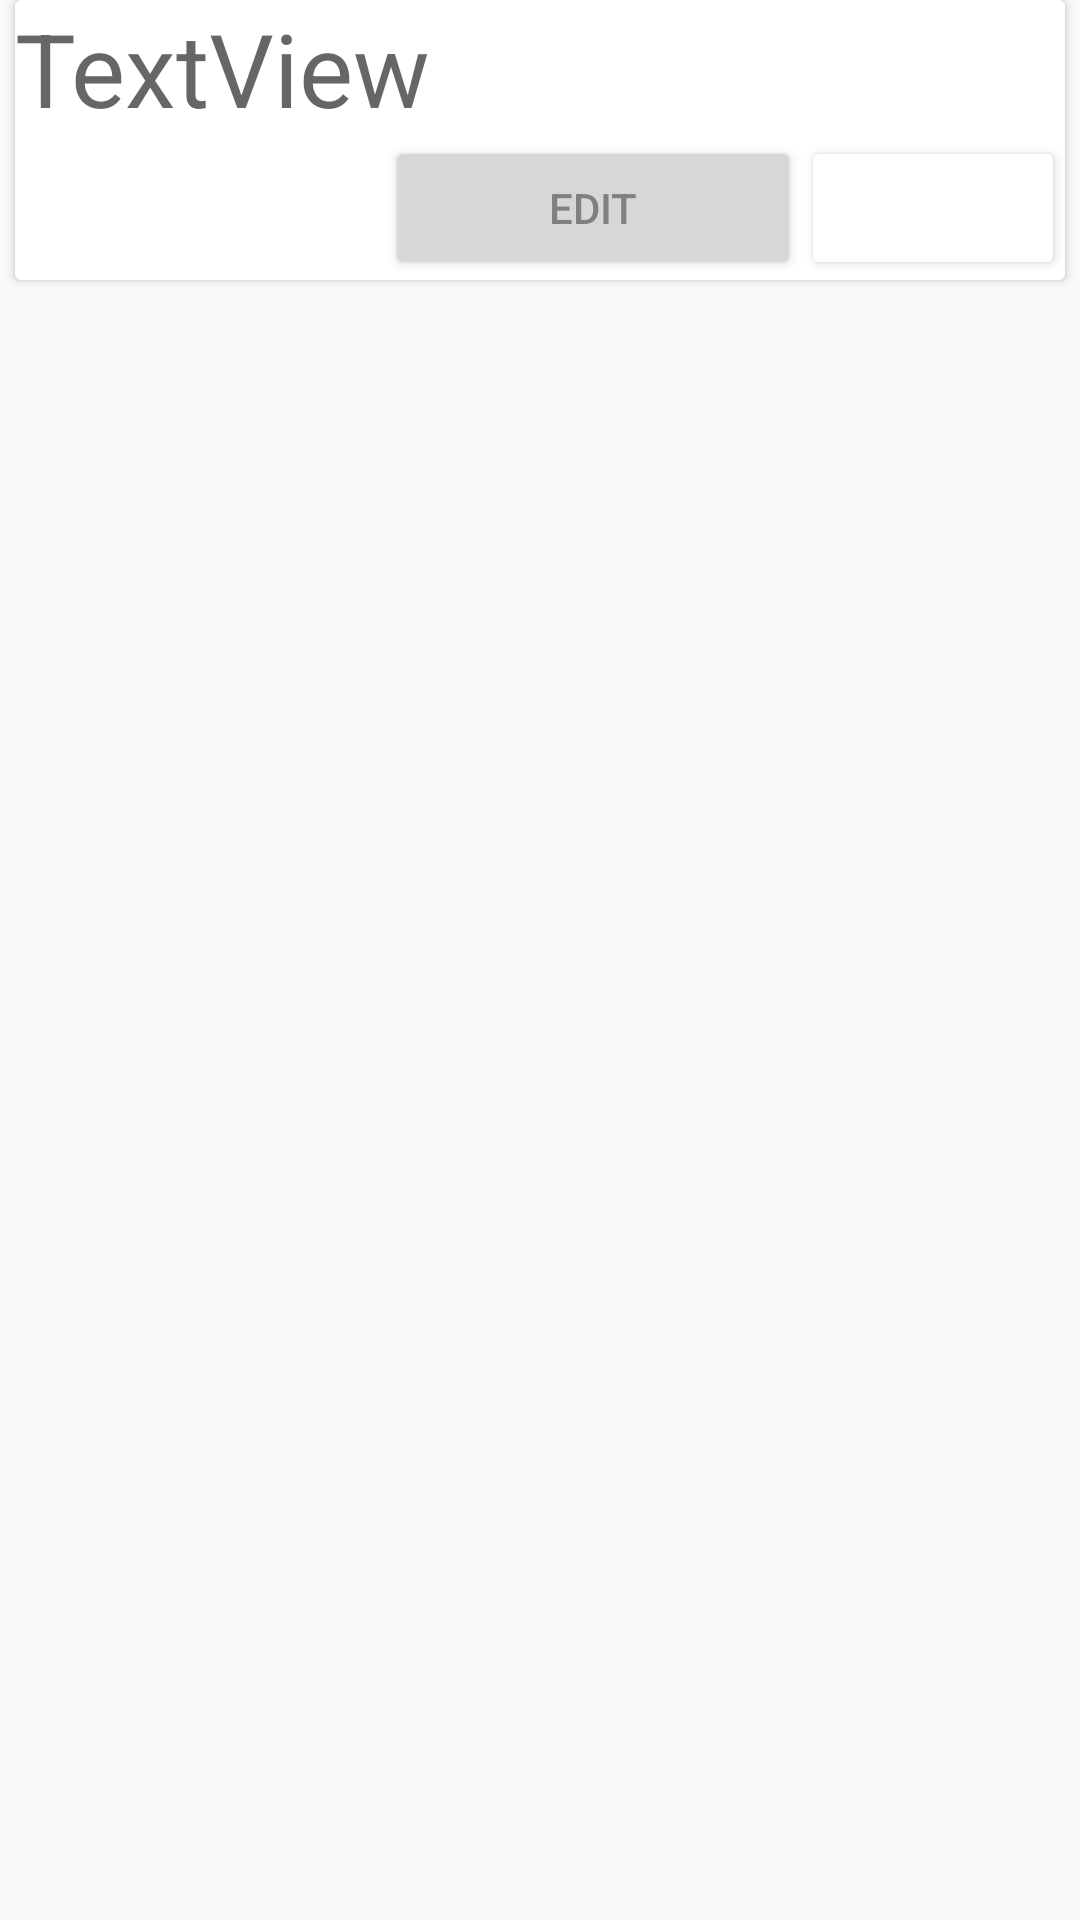

The Android layout XML behind this screen, and the referenced resources:
<!-- AndroidManifest.xml: application theme AppTheme -->
<!-- res/layout/layout_card.xml -->
<?xml version="1.0" encoding="utf-8"?>
<LinearLayout xmlns:android="http://schemas.android.com/apk/res/android"
    xmlns:app="http://schemas.android.com/apk/res-auto"
    android:layout_width="match_parent"
    android:layout_height="wrap_content"
    android:orientation="vertical">

    <android.support.v7.widget.CardView
        android:id="@+id/main_cv"
        android:layout_width="match_parent"
        android:layout_height="wrap_content"
        android:layout_marginEnd="5dp"
        android:layout_marginStart="5dp">

        <LinearLayout
            android:layout_width="match_parent"
            android:layout_height="match_parent"
            android:orientation="vertical">

            <TableLayout
                android:layout_width="match_parent"
                android:layout_height="match_parent">

                <TableRow
                    android:layout_width="match_parent"
                    android:layout_height="wrap_content"
                    android:gravity="left">

                    <TextView
                        android:id="@+id/txtProfileName"
                        android:layout_width="wrap_content"
                        android:layout_height="wrap_content"
                        android:text="TextView"
                        android:textAppearance="@style/TextAppearance.AppCompat.Display1" />
                </TableRow>

                <TableRow
                    android:layout_width="match_parent"
                    android:layout_height="wrap_content"
                    android:gravity="right">

                    <Button
                        android:id="@+id/btnEditProfile"
                        android:layout_width="wrap_content"
                        android:layout_height="wrap_content"
                        android:text="Edit" />

                    <Button
                        android:id="@+id/btnShareProfile"
                        style="@style/Widget.AppCompat.Button.Colored"
                        android:layout_width="wrap_content"
                        android:layout_height="wrap_content"
                        android:backgroundTint="@color/color_blue"
                        android:text="Share" />
                </TableRow>
            </TableLayout>
        </LinearLayout>

    </android.support.v7.widget.CardView>
</LinearLayout>
<!-- resources referenced by this layout -->
<resources>
  <style name="AppTheme" parent="Theme.AppCompat.Light.NoActionBar">
          
          <item name="colorPrimary">@color/colorPrimary</item>
          <item name="colorPrimaryDark">@color/colorPrimaryDark</item>
          <item name="colorAccent">@color/colorAccent</item>
          <item name="colorControlNormal">@color/colorControlNormal</item>
          <item name="colorControlActivated">@color/colorControlActivated</item>
          <item name="colorControlHighlight">@color/colorControlHighlight</item>
          <item name="android:textColorPrimary">@color/textColorPrimary</item>
      </style>
  <color name="colorPrimary">#2A2E43</color>
  <color name="colorPrimaryDark">#2A2E43</color>
  <color name="colorAccent">#FF2068</color>
  <color name="colorControlNormal">#3f2c31</color>
  <color name="colorControlActivated">#23fc12</color>
  <color name="colorControlHighlight">#ff3912</color>
  <color name="textColorPrimary">#808080</color>
</resources>
